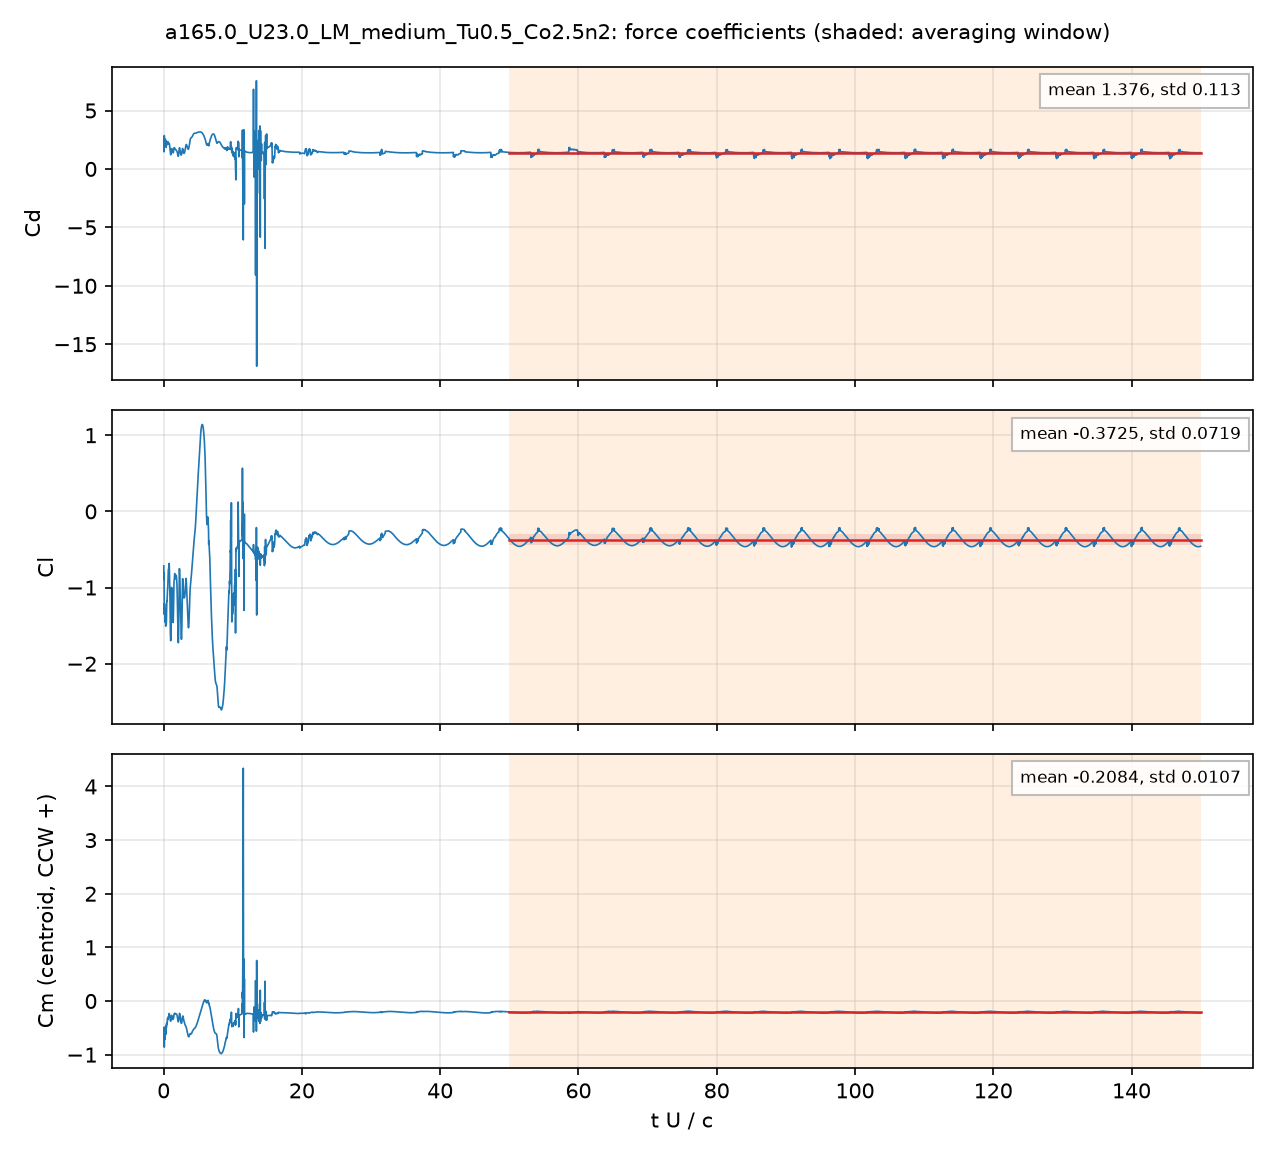

Data behind this chart, as committed beside it:
# a165.0_U23.0_LM_medium_Tu0.5_Co2.5n2: …, q = 0.5 U^2, A = c dz, c = 0.048 m; Cm about the centroid, CCW +
# averaging window t U/c = 50 .. 150; de…
t_s, t_U_over_c, Cd, Cl, Cm_z_ccw, Cd_pressure, Cd_viscous
4.181485e-05, 0.02004, 2.438, -0.7157, -0.8123, 2.394, 0.04415
0.0001254, 0.06008, 1.471, -0.8105, -0.4884, 1.435, 0.03642
0.0001667, 0.07988, 2.544, -1.15, -0.7503, 2.513, 0.03087
0.0002503, 0.12, 1.961, -1.21, -0.5917, 1.938, 0.02382
0.0002918, 0.1398, 2.242, -1.285, -0.6528, 2.217, 0.02443
0.0003753, 0.1798, 2.081, -1.285, -0.5429, 2.059, 0.02199
0.0004172, 0.1999, 2.293, -1.388, -0.6175, 2.273, 0.01983
0.0005014, 0.2402, 2.073, -1.332, -0.5355, 2.053, 0.0205
0.000543, 0.2602, 2.015, -1.311, -0.4849, 1.997, 0.01843
0.0006265, 0.3002, 2.481, -1.508, -0.6236, 2.462, 0.01869
0.0006682, 0.3202, 2.224, -1.501, -0.5634, 2.206, 0.01862
0.0007517, 0.3602, 1.848, -1.472, -0.4508, 1.83, 0.01778
0.0007937, 0.3803, 2.074, -1.485, -0.4871, 2.056, 0.01884
0.000877, 0.4202, 2.162, -1.33, -0.4423, 2.144, 0.01887
0.0009181, 0.4399, 2.135, -1.214, -0.4102, 2.118, 0.01759
0.001002, 0.4801, 2.23, -1.183, -0.4389, 2.214, 0.01577
0.001043, 0.4996, 2.259, -1.169, -0.4387, 2.243, 0.016
0.001127, 0.5402, 2.087, -1.059, -0.3422, 2.071, 0.01676
0.001168, 0.5598, 2.105, -1.032, -0.3258, 2.088, 0.017
0.001252, 0.5997, 2.315, -1.004, -0.3486, 2.298, 0.01679
0.001294, 0.6203, 2.334, -0.9573, -0.3475, 2.317, 0.01638
0.001378, 0.6601, 2.176, -0.7999, -0.3013, 2.161, 0.01459
0.00142, 0.6804, 2.178, -0.7646, -0.2937, 2.164, 0.014
0.001503, 0.72, 2.233, -0.7576, -0.2992, 2.219, 0.01385
0.001545, 0.7401, 2.212, -0.7279, -0.2836, 2.198, 0.01389
0.001628, 0.7802, 2.137, -0.6852, -0.2355, 2.123, 0.01382
0.00167, 0.8002, 2.152, -0.6838, -0.233, 2.137, 0.01411
0.001754, 0.8403, 2.135, -0.7838, -0.2574, 2.12, 0.01517
0.001795, 0.86, 2.026, -0.8648, -0.2658, 2.011, 0.01515
0.001879, 0.9002, 1.769, -1.048, -0.2831, 1.755, 0.01398
0.00192, 0.9201, 1.658, -1.147, -0.3067, 1.645, 0.01355
0.002004, 0.9603, 1.396, -1.516, -0.3677, 1.383, 0.01259
0.002045, 0.9801, 1.307, -1.615, -0.3741, 1.295, 0.01223
0.002128, 1.02, 1.209, -1.699, -0.3734, 1.198, 0.01156
0.002171, 1.04, 1.245, -1.681, -0.3734, 1.234, 0.0119
0.002254, 1.08, 1.415, -1.517, -0.3562, 1.401, 0.01346
0.002296, 1.1, 1.516, -1.329, -0.3262, 1.502, 0.01367
0.00238, 1.14, 1.708, -0.9976, -0.2681, 1.694, 0.01397
0.00242, 1.16, 1.733, -1.005, -0.267, 1.719, 0.01365
0.002504, 1.2, 1.734, -1.018, -0.2796, 1.723, 0.01175
0.002547, 1.22, 1.681, -1.051, -0.2847, 1.67, 0.01115
0.00263, 1.26, 1.503, -1.242, -0.3029, 1.492, 0.01112
0.002671, 1.28, 1.444, -1.353, -0.3178, 1.432, 0.01183
0.002756, 1.32, 1.418, -1.42, -0.3375, 1.407, 0.0112
0.002797, 1.34, 1.405, -1.44, -0.343, 1.395, 0.01056
0.002881, 1.381, 1.376, -1.46, -0.3393, 1.365, 0.01053
0.002921, 1.399, 1.393, -1.43, -0.3354, 1.382, 0.01112
0.003005, 1.44, 1.524, -1.251, -0.3141, 1.512, 0.01209
0.003048, 1.46, 1.629, -1.114, -0.2931, 1.617, 0.01229
0.003131, 1.5, 1.788, -0.929, -0.2497, 1.775, 0.01286
0.003172, 1.52, 1.82, -0.9116, -0.2398, 1.807, 0.01295
0.003255, 1.56, 1.823, -0.8746, -0.2332, 1.811, 0.01225
0.003298, 1.58, 1.806, -0.8427, -0.2299, 1.794, 0.01181
0.00338, 1.62, 1.758, -0.8159, -0.2272, 1.746, 0.01127
0.003422, 1.64, 1.736, -0.8318, -0.23, 1.724, 0.01133
0.003507, 1.68, 1.687, -0.8864, -0.2413, 1.675, 0.0115
0.003548, 1.7, 1.679, -0.8821, -0.2435, 1.668, 0.01146
0.003631, 1.74, 1.658, -0.8544, -0.242, 1.647, 0.01132
... 4,942 more rows
